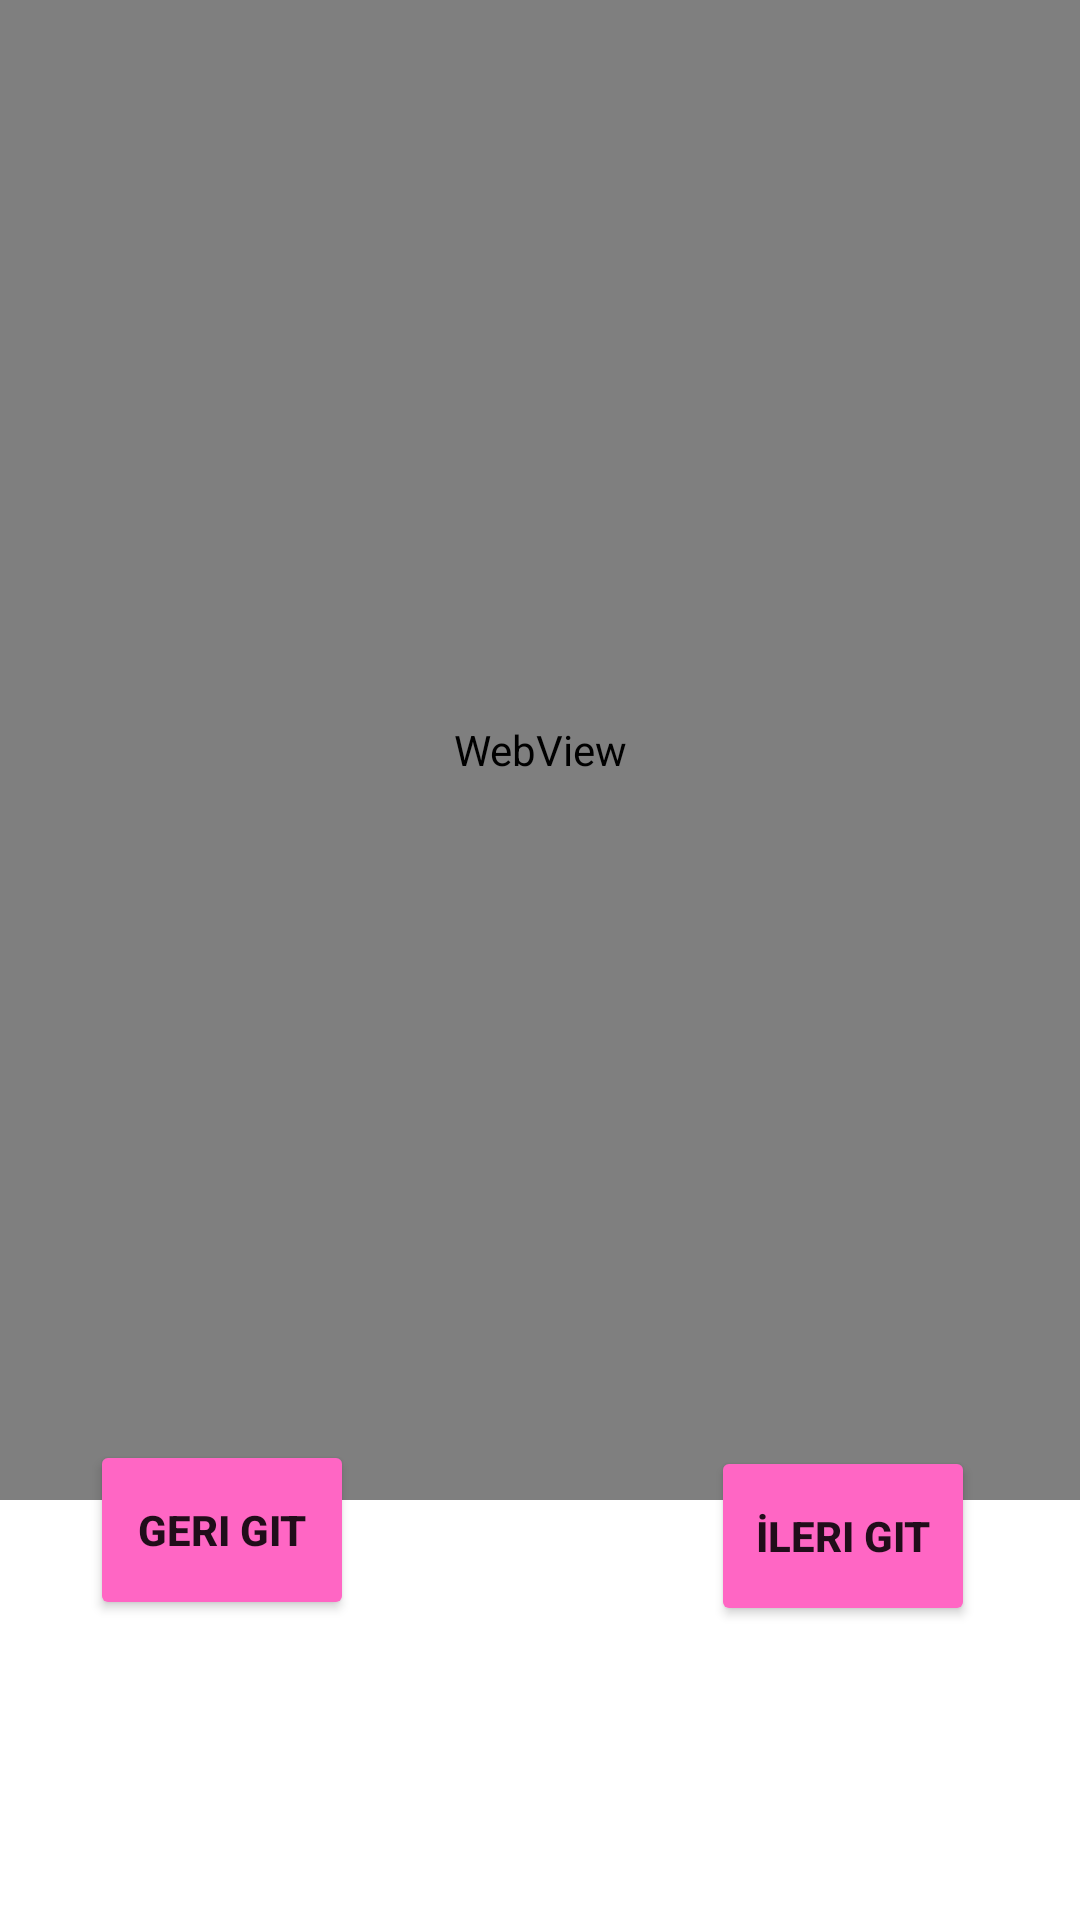

The Android layout XML behind this screen, and the referenced resources:
<!-- AndroidManifest.xml: application theme Theme.Proje -->
<!-- res/layout/activity_aileve_akrabalar.xml -->
<?xml version="1.0" encoding="utf-8"?>
<RelativeLayout xmlns:android="http://schemas.android.com/apk/res/android"
    xmlns:app="http://schemas.android.com/apk/res-auto"
    xmlns:tools="http://schemas.android.com/tools"
    android:layout_width="match_parent"
    android:layout_height="match_parent"
    tools:context=".AlfabeActivity">


    <Button
        android:id="@+id/geri"
        android:layout_width="wrap_content"
        android:layout_height="60dp"
        android:layout_alignParentBottom="true"
        android:layout_marginLeft="30dp"
        android:layout_marginBottom="100dp"
        android:backgroundTint="@color/back"
        android:text="Geri git"
        android:textStyle="bold" />

    <Button
        android:id="@+id/ileri"
        android:layout_width="wrap_content"
        android:layout_height="60dp"
        android:layout_alignParentRight="true"
        android:layout_alignParentBottom="true"
        android:layout_marginRight="35dp"
        android:layout_marginBottom="98dp"
        android:backgroundTint="@color/back"
        android:text="İleri git"
        android:textStyle="bold" />

    <WebView
        android:id="@+id/gifAlani"
        android:layout_width="match_parent"
        android:layout_height="500dp"
        android:layout_alignParentTop="true"
        android:layout_centerHorizontal="true"
        tools:layout_editor_absoluteX="0dp"
        tools:layout_editor_absoluteY="0dp" >




    </WebView>

    <TextView
        android:id="@+id/txtHarf"
        android:layout_width="wrap_content"
        android:layout_height="wrap_content"
        android:layout_alignParentBottom="true"
        android:layout_centerHorizontal="true"
        android:layout_marginBottom="113dp"
        android:textColor="@color/black"
        android:textSize="15dp"
        android:textStyle="bold" />


</RelativeLayout>
<!-- resources referenced by this layout -->
<resources>
  <color name="back">#FF66C4</color>
  <color name="black">#FF000000</color>
  <style name="Theme.Proje" parent="Theme.MaterialComponents.DayNight.NoActionBar">
          
          <item name="android:windowNoTitle">true</item>
          <item name="android:windowFullscreen">true</item>
          <item name="windowActionBar">false</item>
          <item name="colorPrimary">@color/purple_500</item>
          <item name="colorPrimaryVariant">@color/purple_700</item>
          <item name="colorOnPrimary">@color/white</item>
          
          <item name="colorSecondary">@color/teal_200</item>
          <item name="colorSecondaryVariant">@color/teal_700</item>
          <item name="colorOnSecondary">@color/black</item>
          
          <item name="android:statusBarColor" tools:targetApi="l">?attr/colorPrimaryVariant</item>
          
      </style>
  <color name="purple_500">#FF6200EE</color>
  <color name="purple_700">#FF3700B3</color>
  <color name="white">#FFFFFFFF</color>
  <color name="teal_200">#FF03DAC5</color>
  <color name="teal_700">#FF018786</color>
</resources>
